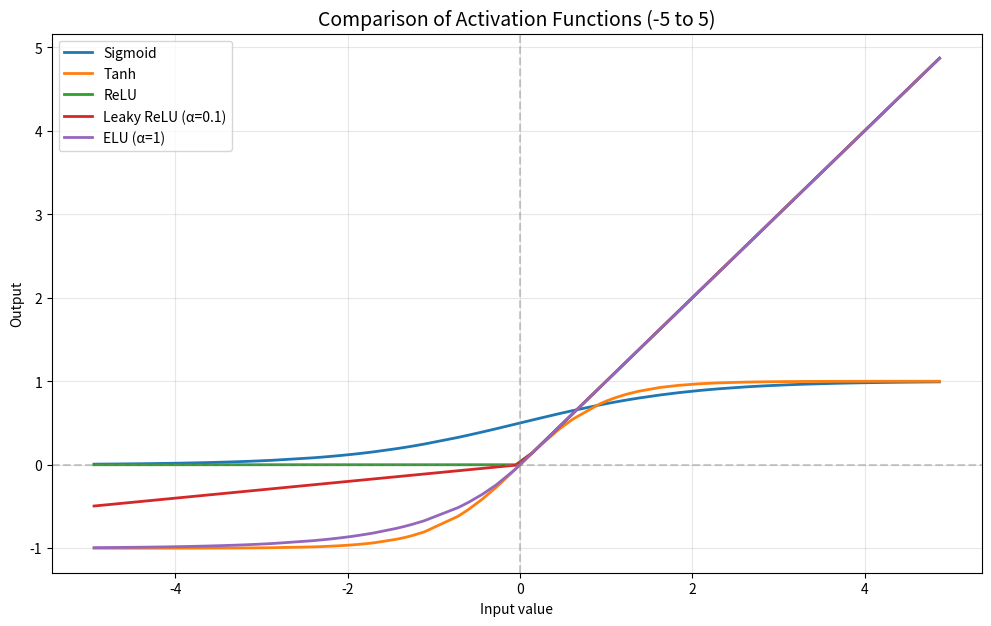

This figure's Python source:
import numpy as np
import matplotlib.pyplot as plt

# Generate data
np.random.seed(42)
x = np.random.uniform(-5, 5, 100)
x = np.sort(x)  # for nicer plotting

# Activation functions
def sigmoid(z):    return 1 / (1 + np.exp(-z))
def tanh(z):       return np.tanh(z)
def relu(z):       return np.maximum(0, z)
def leaky_relu(z, alpha=0.1): return np.where(z > 0, z, alpha * z)
def elu(z, alpha=1.0): return np.where(z > 0, z, alpha * (np.exp(z) - 1))

# Compute outputs
y_sigmoid   = sigmoid(x)
y_tanh      = tanh(x)
y_relu      = relu(x)
y_leakyrelu = leaky_relu(x)
y_elu       = elu(x)

# Plot
plt.figure(figsize=(12, 7))
plt.plot(x, y_sigmoid,   label='Sigmoid', linewidth=2)
plt.plot(x, y_tanh,      label='Tanh', linewidth=2)
plt.plot(x, y_relu,      label='ReLU', linewidth=2)
plt.plot(x, y_leakyrelu, label='Leaky ReLU (α=0.1)', linewidth=2)
plt.plot(x, y_elu,       label='ELU (α=1)', linewidth=2)

plt.axhline(0, color='gray', linestyle='--', alpha=0.4)
plt.axvline(0, color='gray', linestyle='--', alpha=0.4)
plt.title("Comparison of Activation Functions (-5 to 5)", fontsize=14)
plt.xlabel("Input value")
plt.ylabel("Output")
plt.legend()
plt.grid(True, alpha=0.3)
plt.show()